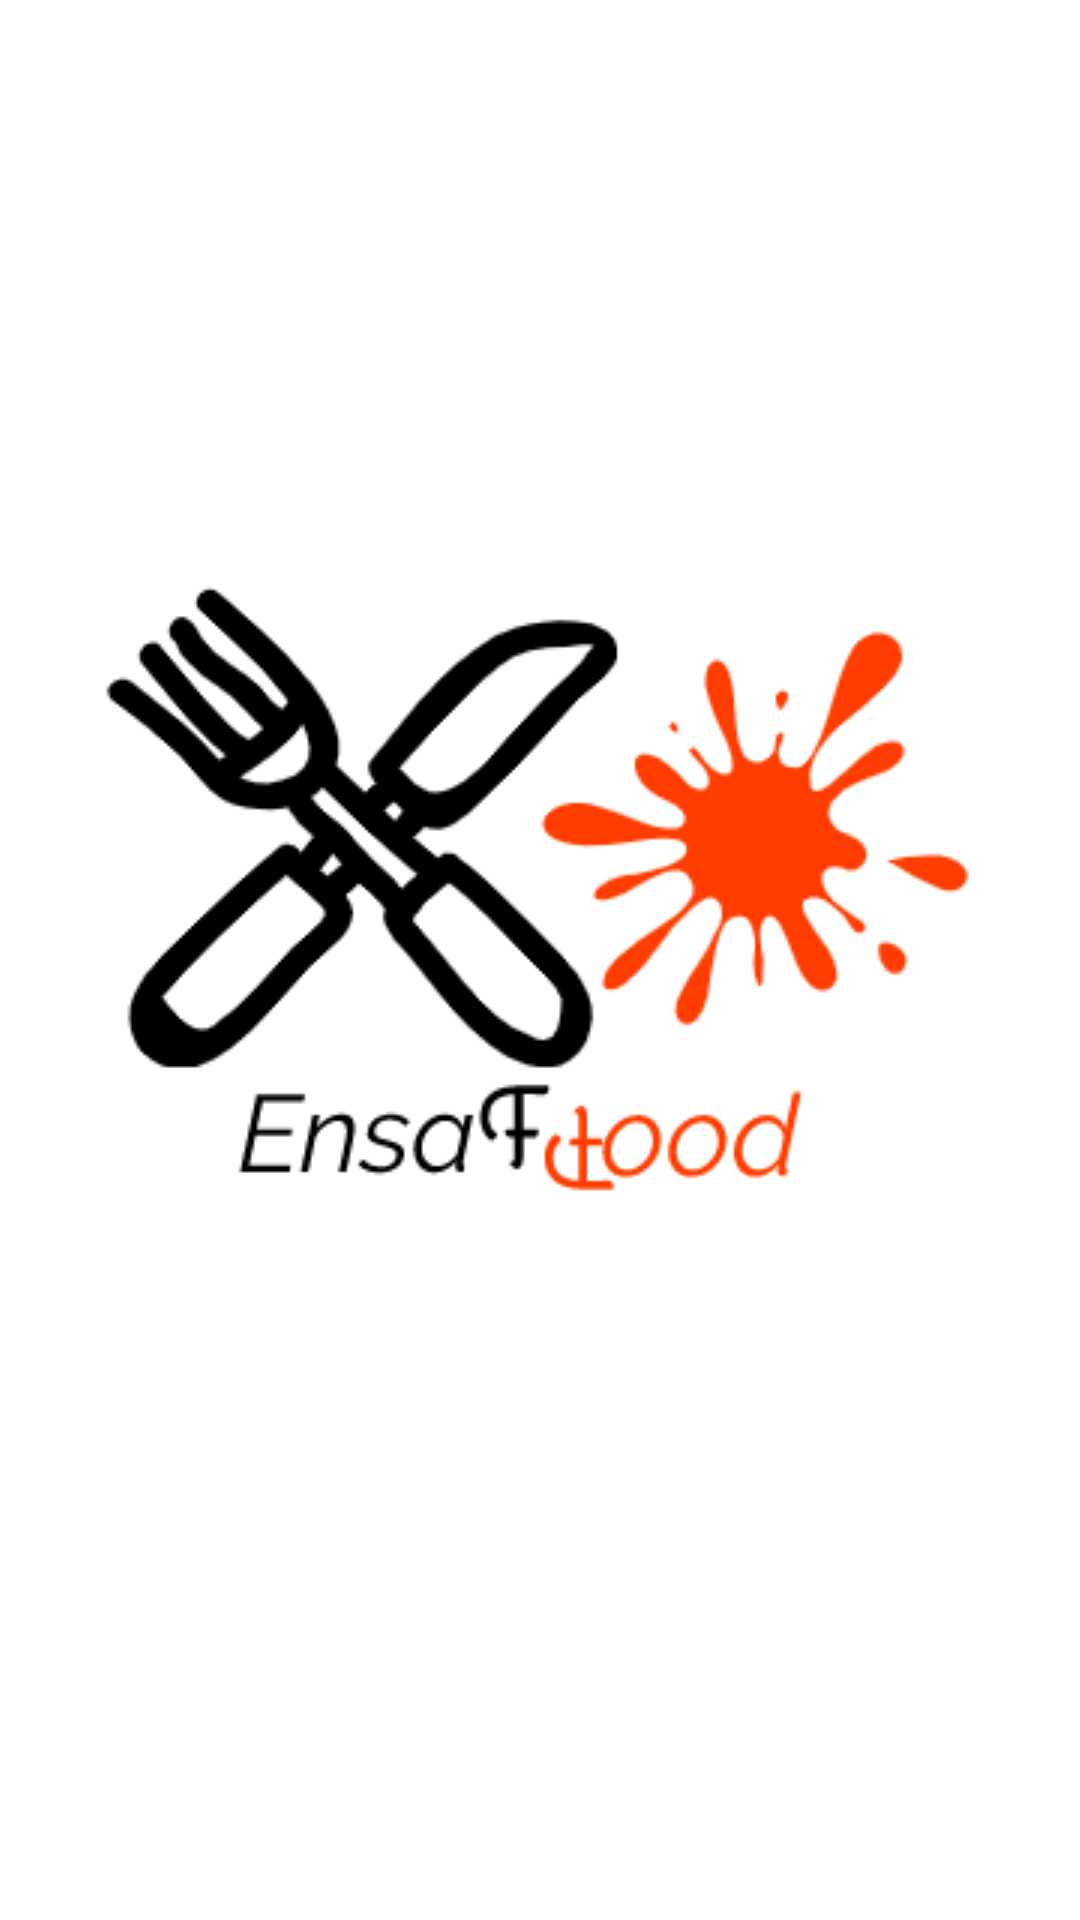

Layout XML and referenced resources for this Android screen:
<!-- AndroidManifest.xml: application theme Theme.FAST_FOOD_APPLICATION -->
<!-- res/layout/activity_intro.xml -->
<?xml version="1.0" encoding="utf-8"?>
<androidx.constraintlayout.widget.ConstraintLayout xmlns:android="http://schemas.android.com/apk/res/android"
    xmlns:app="http://schemas.android.com/apk/res-auto"
    xmlns:tools="http://schemas.android.com/tools"
    android:layout_width="match_parent"
    android:layout_height="match_parent"
    tools:context=".activity.IntroActivity">

    <ImageView
        android:id="@+id/imageView"
        android:layout_width="wrap_content"
        android:layout_height="585dp"
        android:scaleType="fitXY"
        app:layout_constraintBottom_toBottomOf="parent"
        app:layout_constraintEnd_toEndOf="parent"
        app:layout_constraintHorizontal_bias="0.0"
        app:layout_constraintStart_toStartOf="parent"
        app:layout_constraintTop_toTopOf="parent"
        app:layout_constraintVertical_bias="0.0"
        app:srcCompat="@drawable/background_intro" />

    <ImageView
        android:id="@+id/imageView2"
        android:layout_width="wrap_content"
        android:layout_height="wrap_content"
        app:layout_constraintBottom_toBottomOf="@+id/imageView"
        app:layout_constraintEnd_toEndOf="parent"
        app:layout_constraintHorizontal_bias="0.494"
        app:layout_constraintStart_toStartOf="@+id/imageView"
        app:layout_constraintTop_toTopOf="parent"
        app:layout_constraintVertical_bias="0.511"
        app:srcCompat="@drawable/logo1" />

    <TextView
        android:id="@+id/textView2"
        android:layout_width="wrap_content"
        android:layout_height="wrap_content"
        android:text="Your Solution for better food experience"
        android:textColor="#ffffff"
        android:textSize="15sp"
        android:textStyle="bold"
        app:layout_constraintBottom_toBottomOf="@+id/imageView"
        app:layout_constraintEnd_toEndOf="parent"
        app:layout_constraintHorizontal_bias="0.496"
        app:layout_constraintStart_toStartOf="parent"
        app:layout_constraintTop_toBottomOf="@+id/imageView2"
        app:layout_constraintVertical_bias="0.508" />

    <androidx.constraintlayout.widget.ConstraintLayout
        android:id="@+id/startbtn"
        android:layout_width="match_parent"
        android:layout_height="60dp"
        android:layout_marginStart="24dp"
        android:layout_marginEnd="24dp"
        android:background="@drawable/orange_button_background"
        app:layout_constraintBottom_toBottomOf="parent"
        app:layout_constraintEnd_toEndOf="parent"
        app:layout_constraintStart_toStartOf="parent"
        app:layout_constraintTop_toBottomOf="@+id/imageView">

        <TextView
            android:id="@+id/textView3"
            android:layout_width="wrap_content"
            android:layout_height="wrap_content"
            android:text="Get Started"
            android:textColor="#ffffff"
            android:textSize="25dp"
            app:layout_constraintBottom_toBottomOf="parent"
            app:layout_constraintEnd_toEndOf="parent"
            app:layout_constraintStart_toStartOf="parent"
            app:layout_constraintTop_toTopOf="parent" />
    </androidx.constraintlayout.widget.ConstraintLayout>
</androidx.constraintlayout.widget.ConstraintLayout>
<!-- resources referenced by this layout -->
<resources>
  <!-- drawable logo1: png bitmap (drawable, 18083 bytes) -->
  <style name="Theme.FAST_FOOD_APPLICATION" parent="Theme.MaterialComponents.DayNight.NoActionBar">
          
          <item name="colorPrimary">@color/purple_500</item>
          <item name="colorPrimaryVariant">@color/purple_700</item>
          <item name="colorOnPrimary">@color/white</item>
          
          <item name="colorSecondary">@color/teal_200</item>
          <item name="colorSecondaryVariant">@color/teal_700</item>
          <item name="colorOnSecondary">@color/black</item>
          
          <item name="android:statusBarColor" tools:targetApi="l">?attr/colorPrimaryVariant</item>
          
      </style>
  <!-- not gathered from this repository: default colours our renderer supplied (Android Studio template values) -->
  <color name="purple_500">#FF6200EE</color>
  <color name="purple_700">#FF3700B3</color>
  <color name="teal_200">#FF03DAC5</color>
  <color name="teal_700">#FF018786</color>
  <color name="black">#FF000000</color>
  <color name="white">#FFFFFFFF</color>
</resources>
